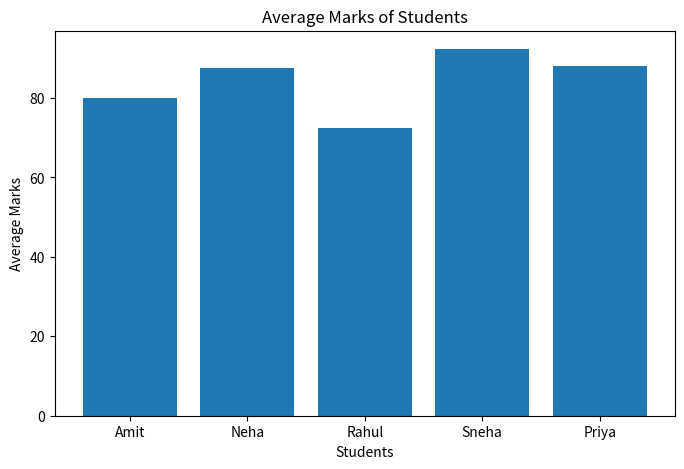
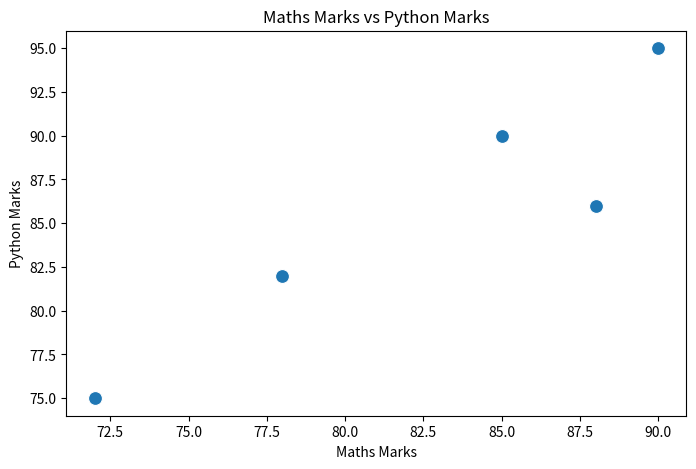
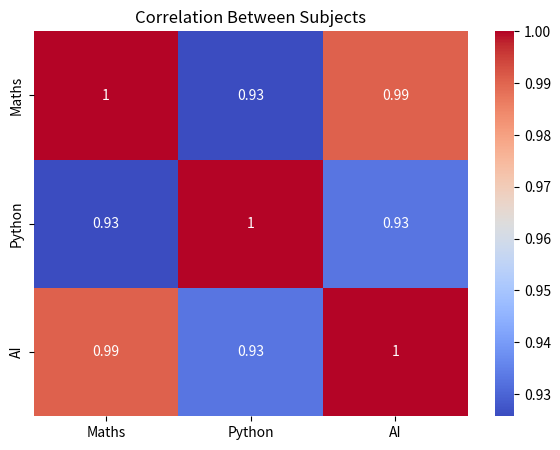

The matplotlib source for these figures, in order:
# 1. MATH LIBRARY
import math

print("========== MATH LIBRARY ==========")
number = 25
print("Square root of", number, ":", math.sqrt(number))
print("Power (2^5) :", math.pow(2, 5))
print("Factorial of 5 :", math.factorial(5))
print("Value of PI :", math.pi)
print("Ceiling of 4.3 :", math.ceil(4.3))
print("Floor of 4.7 :", math.floor(4.7))

# 2. NUMPY LIBRARY
import numpy as np
print("\n========== NUMPY LIBRARY ==========")
marks = np.array([65, 72, 80, 75, 90])
print("Marks:", marks)
print("Sum:", np.sum(marks))
print("Mean:", np.mean(marks))
print("Median:", np.median(marks))
print("Standard Deviation:", np.std(marks))
print("Maximum:", np.max(marks))
print("Minimum:", np.min(marks))

# 3. SCIPY LIBRARY
from scipy import stats
print("\n========== SCIPY LIBRARY ==========")
# Calculate z-scores
z_scores = stats.zscore(marks)
print("Z-Scores:", z_scores)

# Calculate mode
mode_result = stats.mode(marks, keepdims=True)
print("Mode:", mode_result.mode[0])

# 4. PANDAS LIBRARY
import pandas as pd
print("\n========== PANDAS LIBRARY ==========")

# Create a DataFrame
data = {
    "Student": ["Amit", "Neha", "Rahul", "Sneha", "Priya"],
    "Maths": [78, 85, 72, 90, 88],
    "Python": [82, 90, 75, 95, 86],
    "AI": [80, 88, 70, 92, 90]
}
df = pd.DataFrame(data)
print("\nStudent Data:")
print(df)

# Calculate average marks
df["Average"] = df[["Maths", "Python", "AI"]].mean(axis=1)
print("\nData with Average:")
print(df)

# Display summary statistics
print("\nSummary Statistics:")
print(df.describe())

# 5. MATPLOTLIB VISUALIZATION
import matplotlib.pyplot as plt
print("\n========== MATPLOTLIB ==========")

# Bar chart
plt.figure(figsize=(8, 5))
plt.bar(df["Student"], df["Average"])
plt.xlabel("Students")
plt.ylabel("Average Marks")
plt.title("Average Marks of Students")
plt.show()

# 6. SEABORN VISUALIZATION
import seaborn as sns
print("\n========== SEABORN ==========")
# Scatter plot
plt.figure(figsize=(8, 5))
sns.scatterplot(
    x="Maths",
    y="Python",
    data=df,
    s=100
)

plt.title("Maths Marks vs Python Marks")
plt.xlabel("Maths Marks")
plt.ylabel("Python Marks")
plt.show()

# Heatmap of correlation
plt.figure(figsize=(7, 5))
correlation = df[["Maths", "Python", "AI"]].corr()
sns.heatmap(
    correlation,
    annot=True,
    cmap="coolwarm"
)
plt.title("Correlation Between Subjects")
plt.show()
